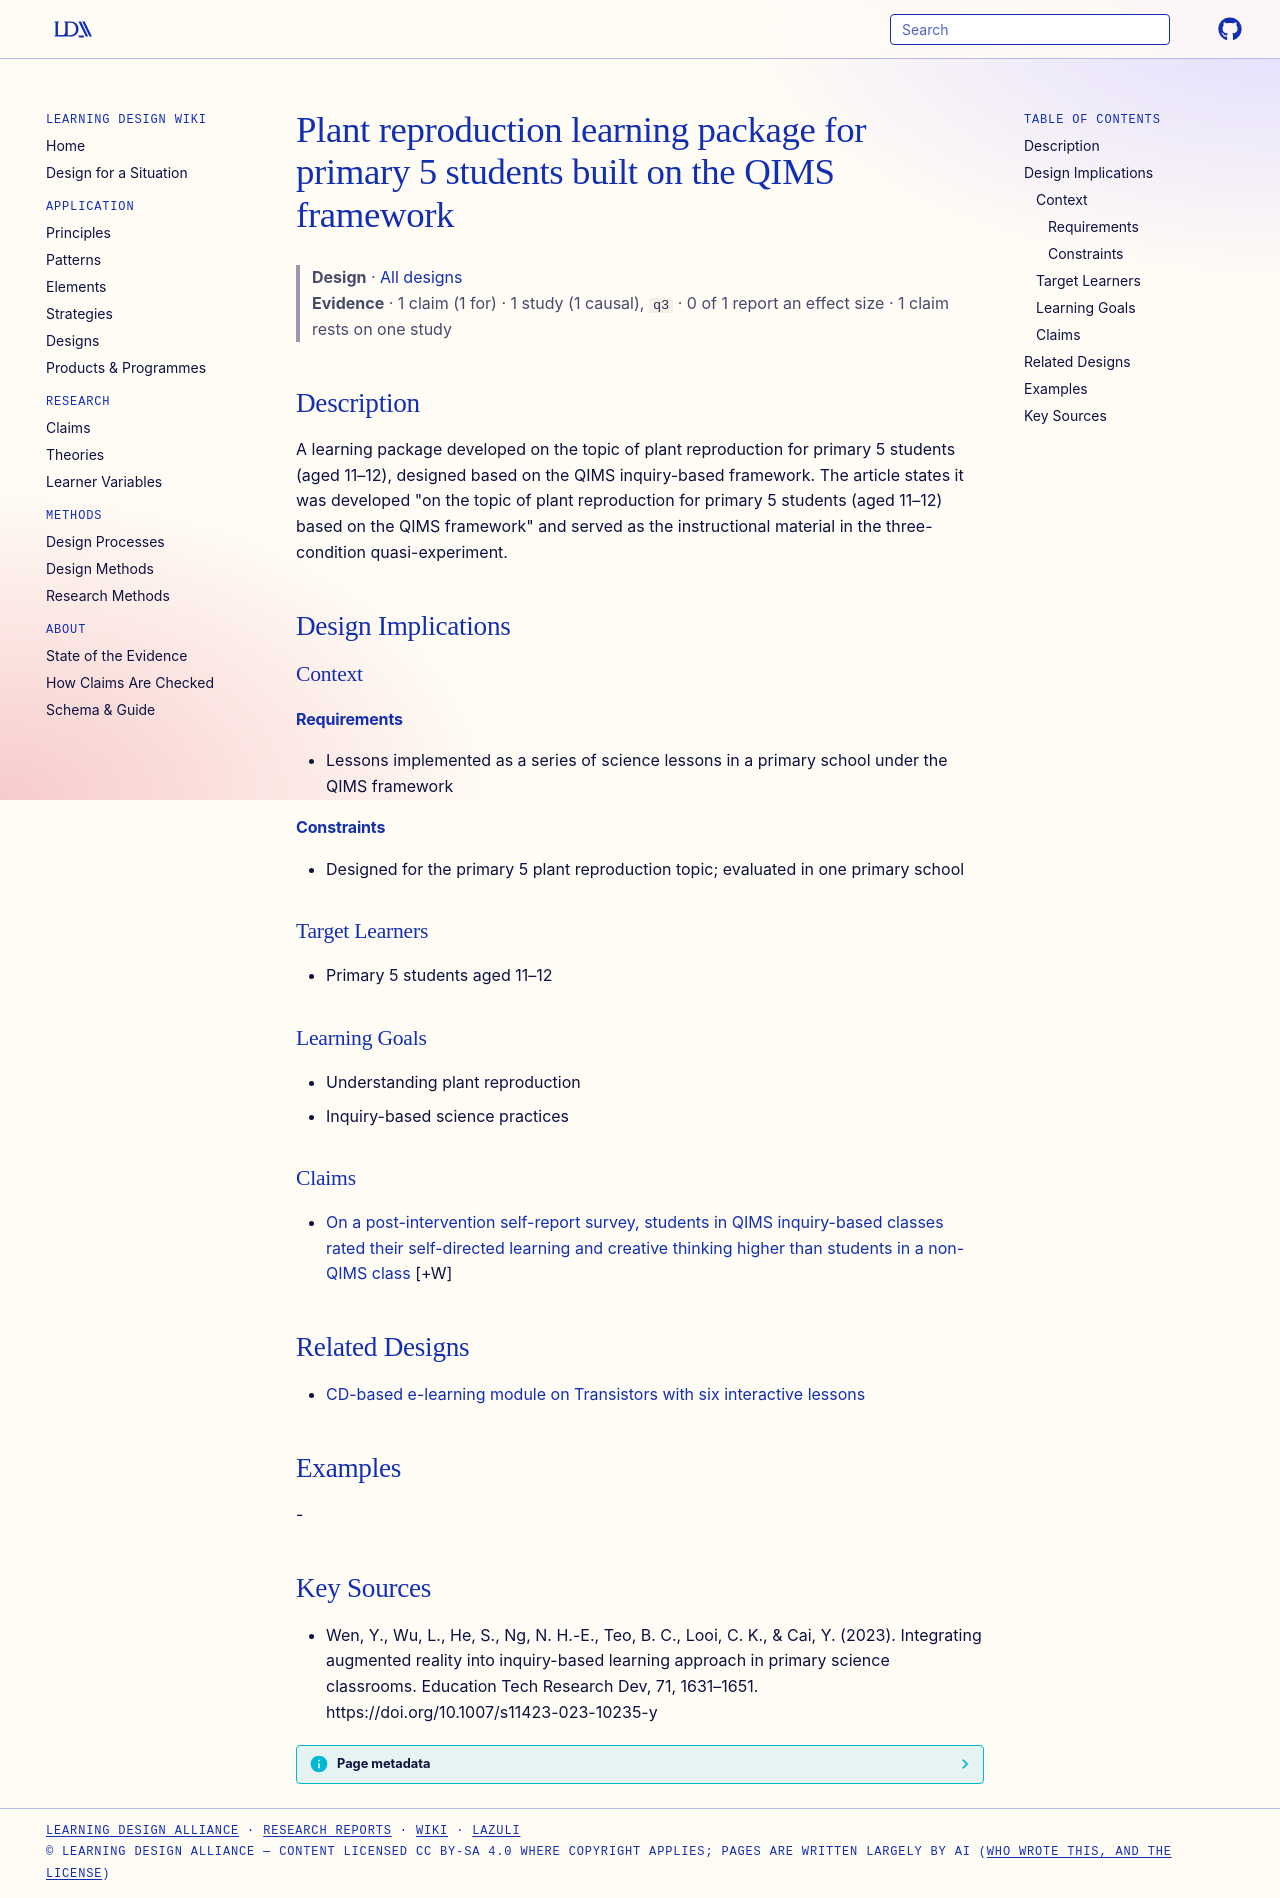

repository: Learning-Design-Alliance/learning-wiki · page: designs/qims-plant-reproduction-learning-package/index.html · generator: mkdocs

---
type: design
id: qims-plant-reproduction-learning-package
title: Plant reproduction learning package for primary 5 students built on the QIMS framework
description: A learning package developed on the topic of plant reproduction for primary 5 students (aged 11–12), designed based on the QIMS inquiry-based framework.
status: review
generated:
  by: "process:settle-candidates"
  at: 2026-10-29
sources:
  - id: wen-2023
    resource: "https://doi.org/10.1007/s11423-023-10235-y"
    title: "Wen, Y., Wu, L., He, S., Ng, N. H.-E., Teo, B. C., Looi, C. K., & Cai, Y. (2023). Integrating augmented reality into inquiry-based learning approach in primary science classrooms. Education Tech Research Dev, 71, 1631–1651. https://doi.org/10.1007/s11423-023-10235-y"
    author: "Wen, Y., Wu, L., He, S., Ng, N. H.-E., Teo, B. C., Looi, C. K., & Cai, Y"
---

# Plant reproduction learning package for primary 5 students built on the QIMS framework

> **Design** · [All designs](index.md)
> **Evidence** · 1 claim (1 for) · 1 study (1 causal), `q3` · 0 of 1 report an effect size · 1 claim rests on one study

## Description
A learning package developed on the topic of plant reproduction for primary 5 students (aged 11–12), designed based on the QIMS inquiry-based framework. The article states it was developed "on the topic of plant reproduction for primary 5 students (aged 11–12) based on the QIMS framework" and served as the instructional material in the three-condition quasi-experiment.

## Design Implications

### Context
#### Requirements
- Lessons implemented as a series of science lessons in a primary school under the QIMS framework
#### Constraints
- Designed for the primary 5 plant reproduction topic; evaluated in one primary school

### Target Learners
- Primary 5 students aged 11–12

### Learning Goals
- Understanding plant reproduction
- Inquiry-based science practices

### Claims

- [On a post-intervention self-report survey, students in QIMS inquiry-based classes rated their self-directed learning and creative thinking higher than students in a non-QIMS class](../claims/qims-lessons-increase-self-directed-learning-creative-thinking.md) [+W]

## Related Designs

- [CD-based e-learning module on Transistors with six interactive lessons](transistors-elearning-module-cd.md)

## Examples
-

## Key Sources
- Wen, Y., Wu, L., He, S., Ng, N. H.-E., Teo, B. C., Looi, C. K., & Cai, Y. (2023). Integrating augmented reality into inquiry-based learning approach in primary science classrooms. Education Tech Research Dev, 71, 1631–1651. https://doi.org/10.1007/s11423-023-10235-y
